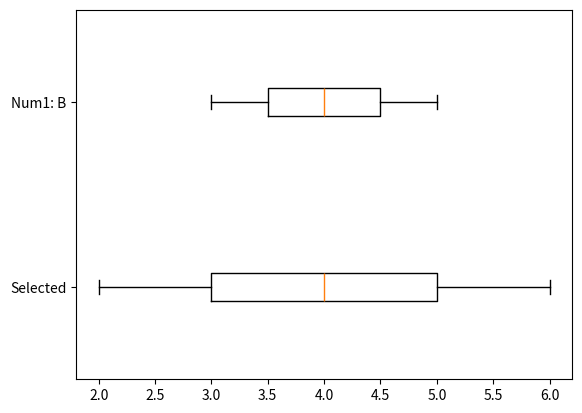

The script that saved this image:
import numpy as np
from scipy import stats
import matplotlib.pyplot as plt


a = np.array([2,3,4,6,7,3,4,5])
b =np.array( [3,4,5,1,9,3,6,7])

a1 = a[0:5]
a2 = a[5:]
b1 = b[0:5]
b2 = b[5:]
asel = np.take(a,[0,2,3,5,7])
bsel = np.take(b,[0,2,3,5,7])

print(b)
print(bsel)
print(b1)
print(b2)

print(stats.ttest_ind(asel,a1))
print(stats.ttest_ind(asel,a2))
print(stats.ttest_ind(bsel,b1))
print(stats.ttest_ind(bsel,b2))




fig1, ax1 = plt.subplots()
ax1.boxplot([asel, a2], vert=False)
plt.yticks([1, 2], ['Selected', 'Num1: B',])
plt.show()